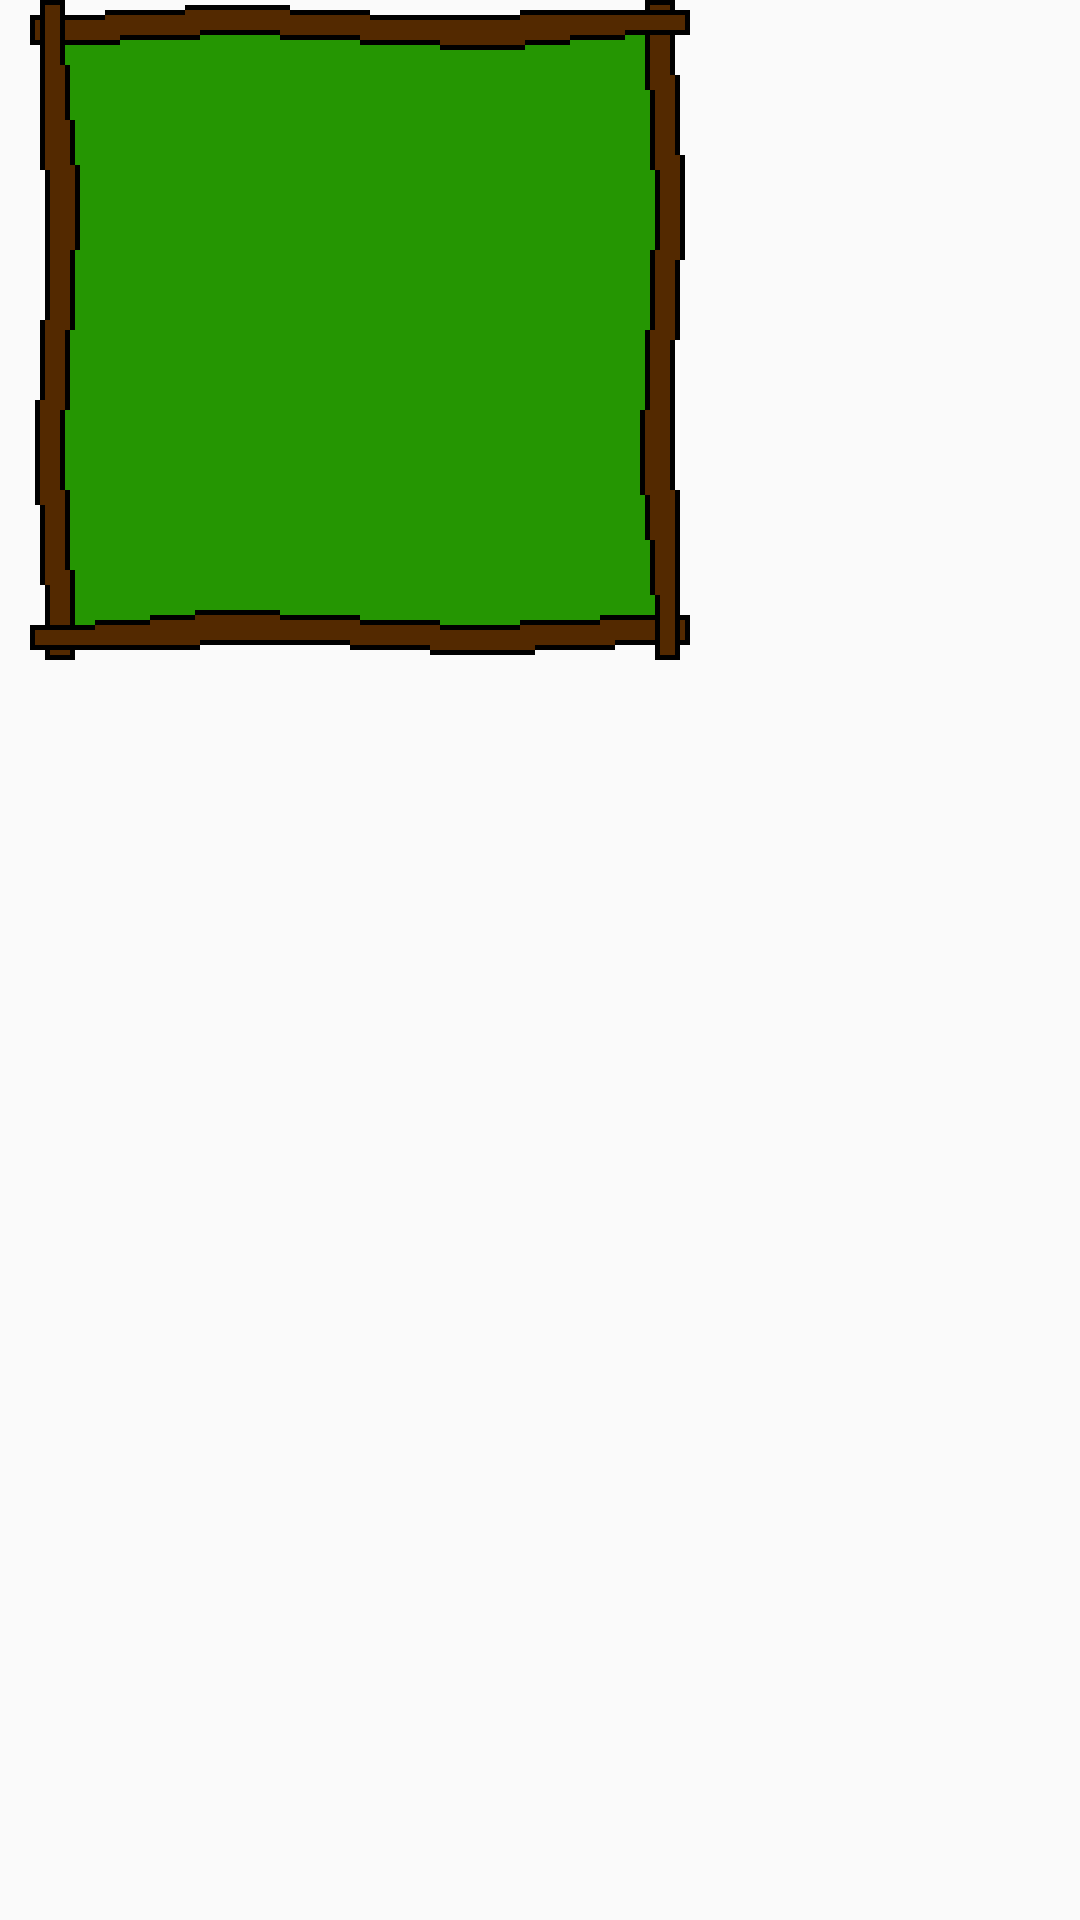

Layout XML and referenced resources for this Android screen:
<!-- AndroidManifest.xml: application theme AppTheme -->
<!-- res/layout/activity_a__options.xml -->
<?xml version="1.0" encoding="utf-8"?>
<RelativeLayout
    xmlns:android="http://schemas.android.com/apk/res/android"
    xmlns:app="http://schemas.android.com/apk/res-auto"
    xmlns:tools="http://schemas.android.com/tools"
    android:id="@+id/Options_Page"
    android:layout_width="match_parent"
    android:layout_height="match_parent"
    android:background="@null"
    tools:context="com.example.userr.patinteroapp.A_Options">

    <ImageView
        android:id="@+id/imageView3"
        android:layout_width="660px"
        android:layout_height="660px"
        android:background="@null"
        android:scaleType="fitXY"
        android:layout_marginLeft="30px"
        app:srcCompat="@drawable/options_background" />
</RelativeLayout>
<!-- resources referenced by this layout -->
<resources>
  <!-- drawable options_background: png bitmap (drawable-nodpi, 3485 bytes) -->
  <style name="AppTheme" parent="Theme.AppCompat.Light.NoActionBar">
          
          <item name="android:windowNoTitle">true</item>
          <item name="android:windowFullscreen">true</item>
          <item name="colorPrimary">@color/brown</item>
          <item name="colorPrimaryDark">@color/colorPrimaryDark</item>
          <item name="colorAccent">@color/colorAccent</item>
      </style>
  <color name="brown">#a35a1e</color>
  <color name="colorPrimaryDark">#303F9F</color>
  <color name="colorAccent">#ff4081</color>
</resources>
